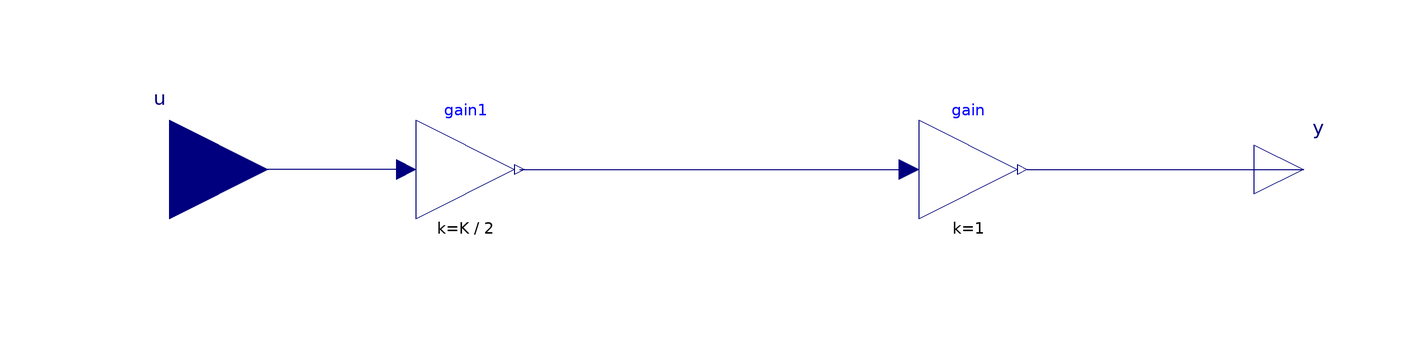

Above is the diagram view of the following Modelica model: its components placed by their Placement annotations and its connect equations drawn as lines.

model TestFMU 
  parameter Real K = 1;
  Modelica.Blocks.Interfaces.RealInput u annotation(
    Placement(visible = true, transformation(origin = {-120, 0}, extent = {{-20, -20}, {20, 20}}, rotation = 0), iconTransformation(origin = {-118, 0}, extent = {{-20, -20}, {20, 20}}, rotation = 0)));
  Modelica.Blocks.Interfaces.RealOutput y annotation(
    Placement(visible = true, transformation(origin = {110, 0}, extent = {{-10, -10}, {10, 10}}, rotation = 0), iconTransformation(origin = {110, 0}, extent = {{-10, -10}, {10, 10}}, rotation = 0)));
  Modelica.Blocks.Math.Gain gain1(k = K / 2) annotation(
    Placement(visible = true, transformation(origin = {-60, 0}, extent = {{-10, -10}, {10, 10}}, rotation = 0)));
Modelica.Blocks.Math.Gain gain(k = 1)  annotation(
    Placement(visible = true, transformation(origin = {42, 0}, extent = {{-10, -10}, {10, 10}}, rotation = 0)));
equation
connect(gain1.u, u) annotation(
    Line(points = {{-72, 0}, {-120, 0}}, color = {0, 0, 127}));
connect(gain1.y, gain.u) annotation(
    Line(points = {{-49, 0}, {30, 0}}, color = {0, 0, 127}));
connect(gain.y, y) annotation(
    Line(points = {{54, 0}, {110, 0}}, color = {0, 0, 127}));
  annotation(
    Icon(coordinateSystem(extent = {{-100, -100}, {100, 100}}), graphics = {Text(origin = {51.5765, 0},lineColor = {0, 0, 255}, extent = {{-147.576, 142}, {48.4235, 116}}, textString = "%name"), Rectangle(fillColor = {255, 255, 255}, fillPattern = FillPattern.Solid, extent = {{-100, 100}, {100, -100}})}),
    Diagram(coordinateSystem(extent = {{-100, -80}, {100, 80}})));
end TestFMU;